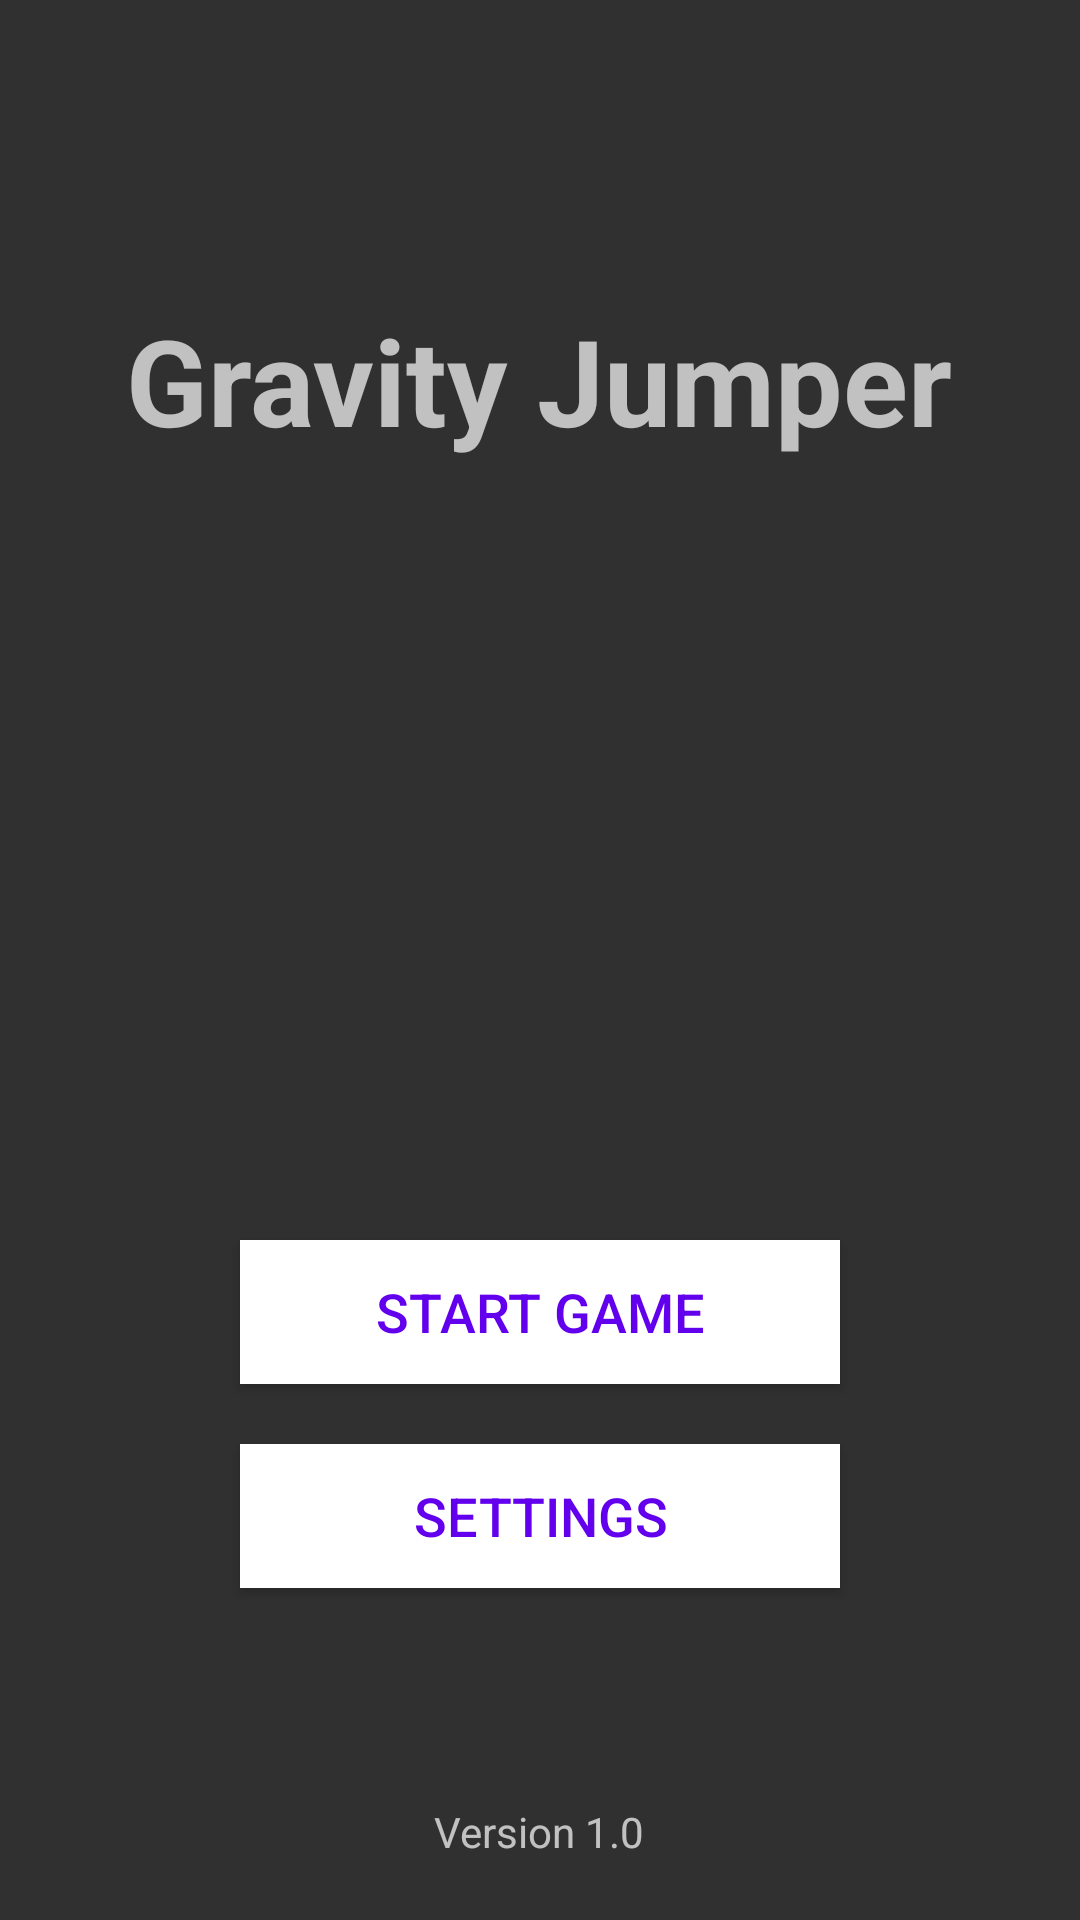

Here is an Android app screen rendered from its layout file. Give the layout XML and the strings, colors and styles it references.
<!-- AndroidManifest.xml: activity theme Theme.GravityJumper.Fullscreen -->
<!-- res/layout/activity_start_screen.xml -->
<?xml version="1.0" encoding="utf-8"?>
<RelativeLayout xmlns:android="http://schemas.android.com/apk/res/android"
    xmlns:app="http://schemas.android.com/apk/res-auto"
    xmlns:tools="http://schemas.android.com/tools"
    android:layout_width="match_parent"
    android:layout_height="match_parent"
    tools:context=".StartScreenActivity">

    <TextView
        android:id="@+id/titleText"
        android:layout_width="wrap_content"
        android:layout_height="wrap_content"
        android:layout_centerHorizontal="true"
        android:layout_marginTop="100dp"
        android:text="Gravity Jumper"
        android:textSize="40sp"
        android:textStyle="bold" />

    <ImageView
        android:id="@+id/logoImage"
        android:layout_width="200dp"
        android:layout_height="200dp"
        android:layout_below="@id/titleText"
        android:layout_centerHorizontal="true"
        android:layout_marginTop="20dp"
        android:contentDescription="Player character" />

    <Button
        android:id="@+id/startButton"
        android:layout_width="200dp"
        android:layout_height="wrap_content"
        android:layout_below="@id/logoImage"
        android:layout_centerHorizontal="true"
        android:layout_marginTop="40dp"
        android:background="@android:color/white"
        android:text="Start Game"
        android:textColor="@color/colorPrimary"
        android:textSize="18sp" />

    <Button
        android:id="@+id/settingsButton"
        android:layout_width="200dp"
        android:layout_height="wrap_content"
        android:layout_below="@id/startButton"
        android:layout_centerHorizontal="true"
        android:layout_marginTop="20dp"
        android:background="@android:color/white"
        android:text="Settings"
        android:textColor="@color/colorPrimary"
        android:textSize="18sp" />

    <TextView
        android:id="@+id/versionText"
        android:layout_width="wrap_content"
        android:layout_height="wrap_content"
        android:layout_alignParentBottom="true"
        android:layout_centerHorizontal="true"
        android:layout_marginBottom="20dp"
        android:text="Version 1.0"
        android:textSize="14sp" />

</RelativeLayout>
<!-- resources referenced by this layout -->
<resources>
  <style name="Theme.GravityJumper.Fullscreen" parent="Theme.AppCompat.NoActionBar">
          <item name="android:windowFullscreen">true</item>
          <item name="android:windowContentOverlay">@null</item>
      </style>
  <!-- not gathered from this repository: default colours our renderer supplied (Android Studio template values) -->
  <color name="colorPrimary">#FF6200EE</color>
</resources>
